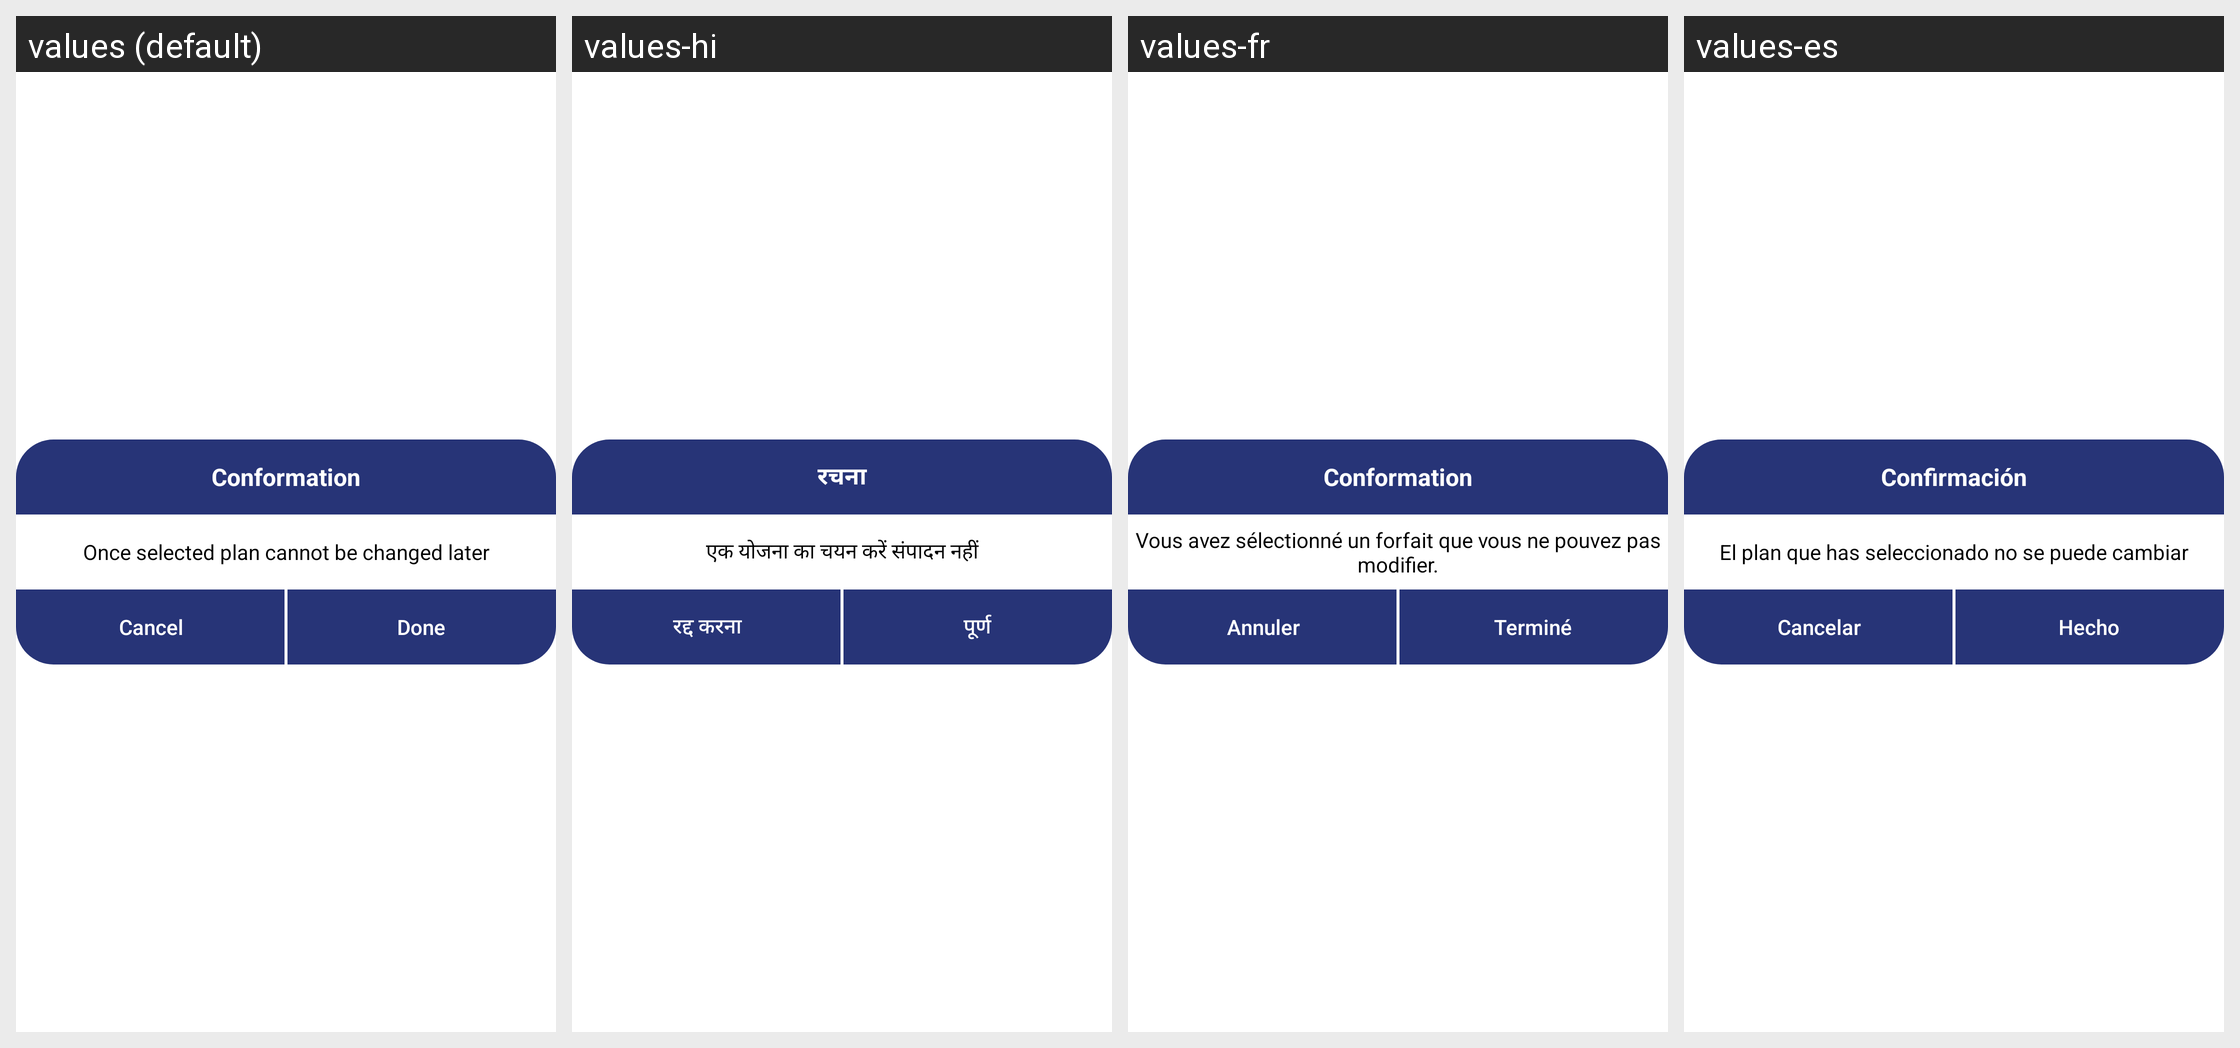

This grid shows one Android layout under several languages. Give, for every string resource on the screen, its name, the default text and each shown locale's text.
Android screen res/layout/dialog_block_report.xml rendered under 4 locales, left to right: values (default), values-hi, values-fr, values-es. Device: Nexus 5 (rendered at 1080×1920; each locale shown at half size, 540×960, under a caption strip naming it); theme Theme.Skils.
Other locales in the repository, not shown: values-ar, values-ml, values-ta.
Strings drawn on this screen, with the default value and each locale's value (text and hints the layout hard-codes, and strings that could not be matched under every locale, appear in the picture but are not listed):

conformation
  values: Conformation
  values-hi: रचना
  values-fr: Conformation
  values-es: Confirmación

one_select_the_plan_not_edting
  values: Once selected plan cannot be changed later
  values-hi: एक योजना का चयन करें संपादन नहीं
  values-fr: Vous avez sélectionné un forfait que vous ne pouvez pas modifier.
  values-es: El plan que has seleccionado no se puede cambiar

Cancel
  values: Cancel
  values-hi: रद्द करना
  values-fr: Annuler
  values-es: Cancelar

done
  values: Done
  values-hi: पूर्ण
  values-fr: Terminé
  values-es: Hecho
